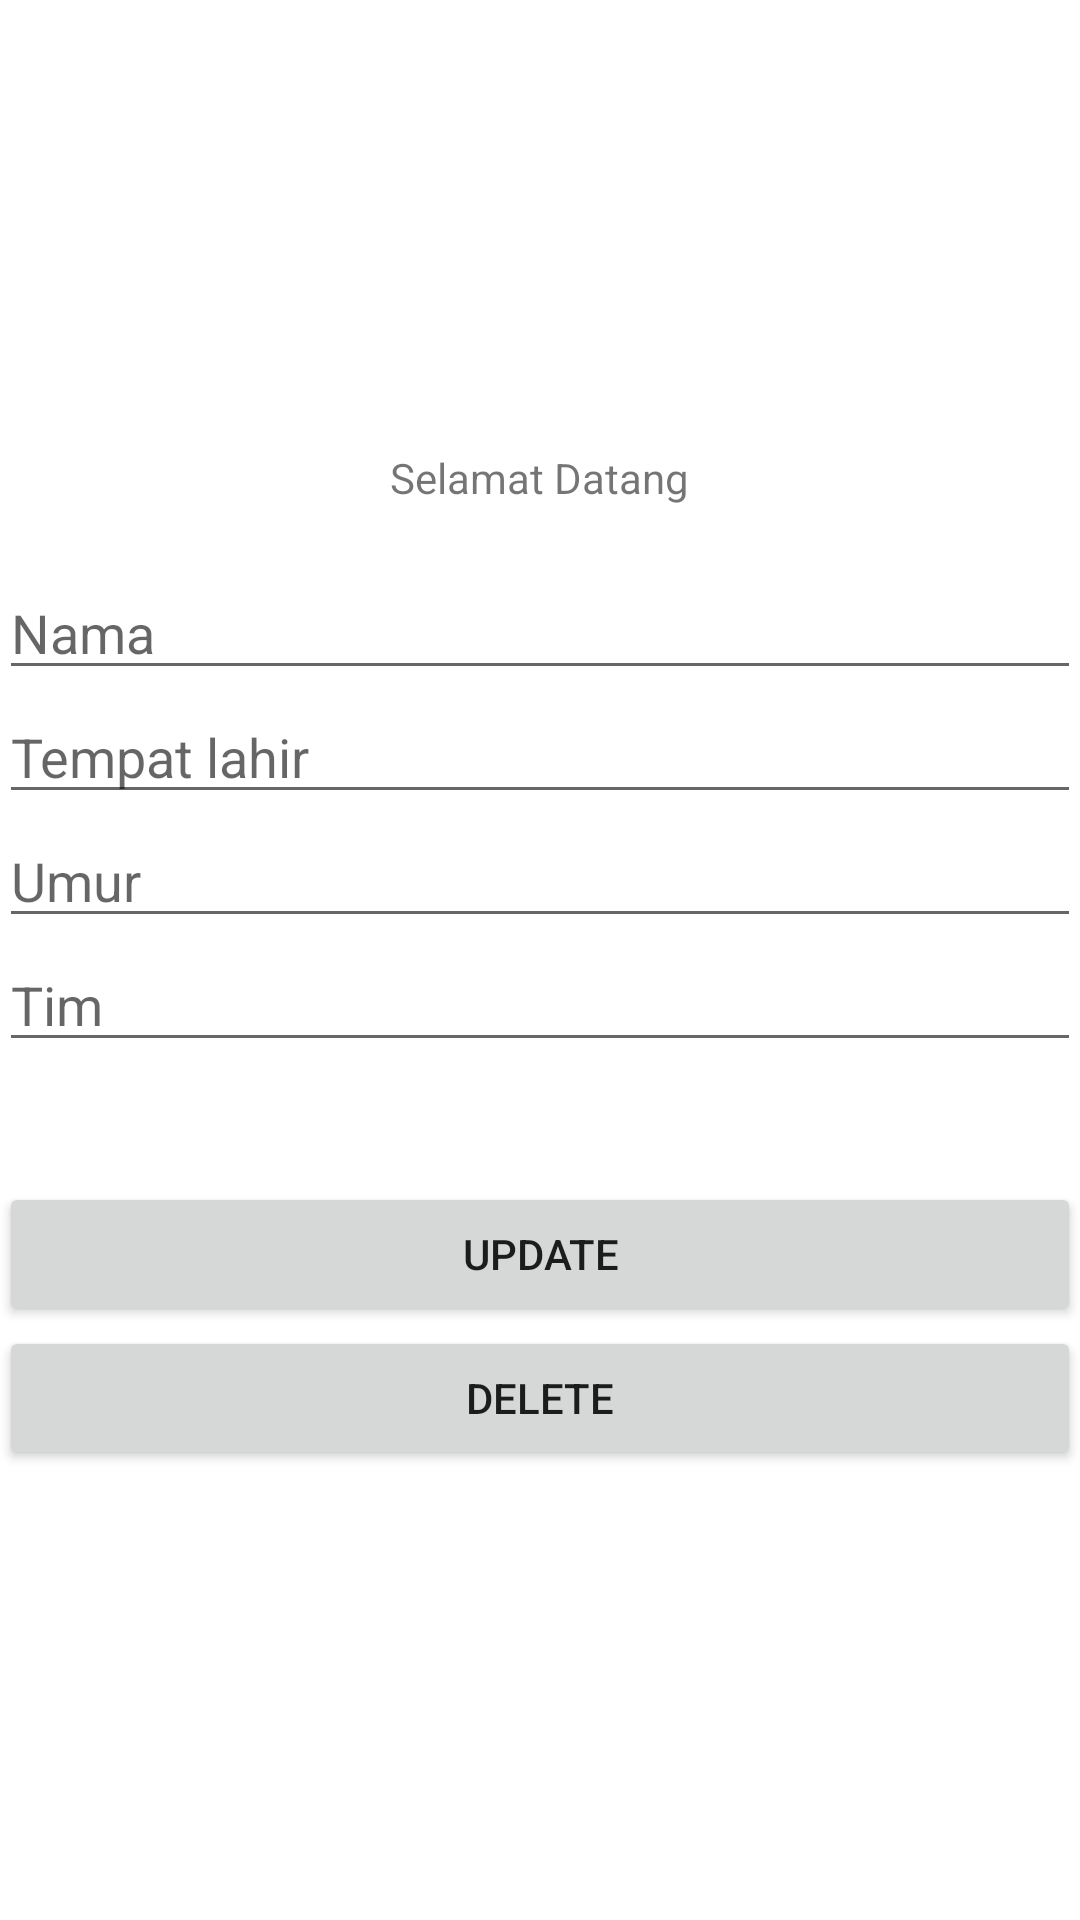

Here is an Android app screen rendered from its layout file. Give the layout XML and the strings, colors and styles it references.
<!-- AndroidManifest.xml: application theme Theme.Esportpedia -->
<!-- res/layout/activity_updel.xml -->
<?xml version="1.0" encoding="utf-8"?>
<LinearLayout
    xmlns:android="http://schemas.android.com/apk/res/android"
    xmlns:tools="http://schemas.android.com/tools"
    android:id="@+id/activity_main"
    android:layout_width="match_parent"
    android:layout_height="match_parent"
    android:paddingBottom="@dimen/activity_vertical_margin"
    android:paddingLeft="@dimen/activity_horizontal_margin"
    android:paddingRight="@dimen/activity_horizontal_margin"
    android:paddingTop="@dimen/activity_vertical_margin"
    android:gravity="center"
    android:orientation="vertical"
    tools:context=".MainUpdel">
    <TextView
        android:layout_width="wrap_content"
        android:layout_height="wrap_content"
        android:text="Selamat Datang" />
    <EditText
        android:id="@+id/updel_namaplayer"
        android:layout_marginTop="20dp"
        android:hint="Nama"
        android:layout_width="match_parent"
        android:layout_height="wrap_content" />
    <EditText
        android:id="@+id/updel_tempatlahir"
        android:hint="Tempat lahir"
        android:layout_width="match_parent"
        android:layout_height="wrap_content" />
    <EditText
        android:id="@+id/updel_umur"
        android:hint="Umur"
        android:layout_width="match_parent"
        android:layout_height="wrap_content" />
    <EditText
        android:id="@+id/updel_tim"
        android:hint="Tim"
        android:layout_width="match_parent"
        android:layout_height="wrap_content" />
    <Button
        android:id="@+id/btn_up"
        android:layout_marginTop="40dp"
        android:text="UPDATE"
        android:layout_width="match_parent"
        android:layout_height="wrap_content" />
    <Button
        android:id="@+id/btn_del"
        android:text="DELETE"
        android:layout_width="match_parent"
        android:layout_height="wrap_content" />
</LinearLayout>
<!-- resources referenced by this layout -->
<resources>
  <style name="Theme.Esportpedia" parent="Theme.MaterialComponents.DayNight.DarkActionBar">
          
          <item name="colorPrimary">@color/purple_500</item>
          <item name="colorPrimaryVariant">@color/purple_700</item>
          <item name="colorOnPrimary">@color/white</item>
          
          <item name="colorSecondary">@color/teal_200</item>
          <item name="colorSecondaryVariant">@color/teal_700</item>
          <item name="colorOnSecondary">@color/black</item>
          
          <item name="android:statusBarColor" tools:targetApi="l">?attr/colorPrimaryVariant</item>
          
      </style>
  <color name="purple_500">#FF6200EE</color>
  <color name="purple_700">#FF3700B3</color>
  <color name="white">#FFFFFFFF</color>
  <color name="teal_200">#FF03DAC5</color>
  <color name="teal_700">#FF018786</color>
  <color name="black">#FF000000</color>
</resources>
